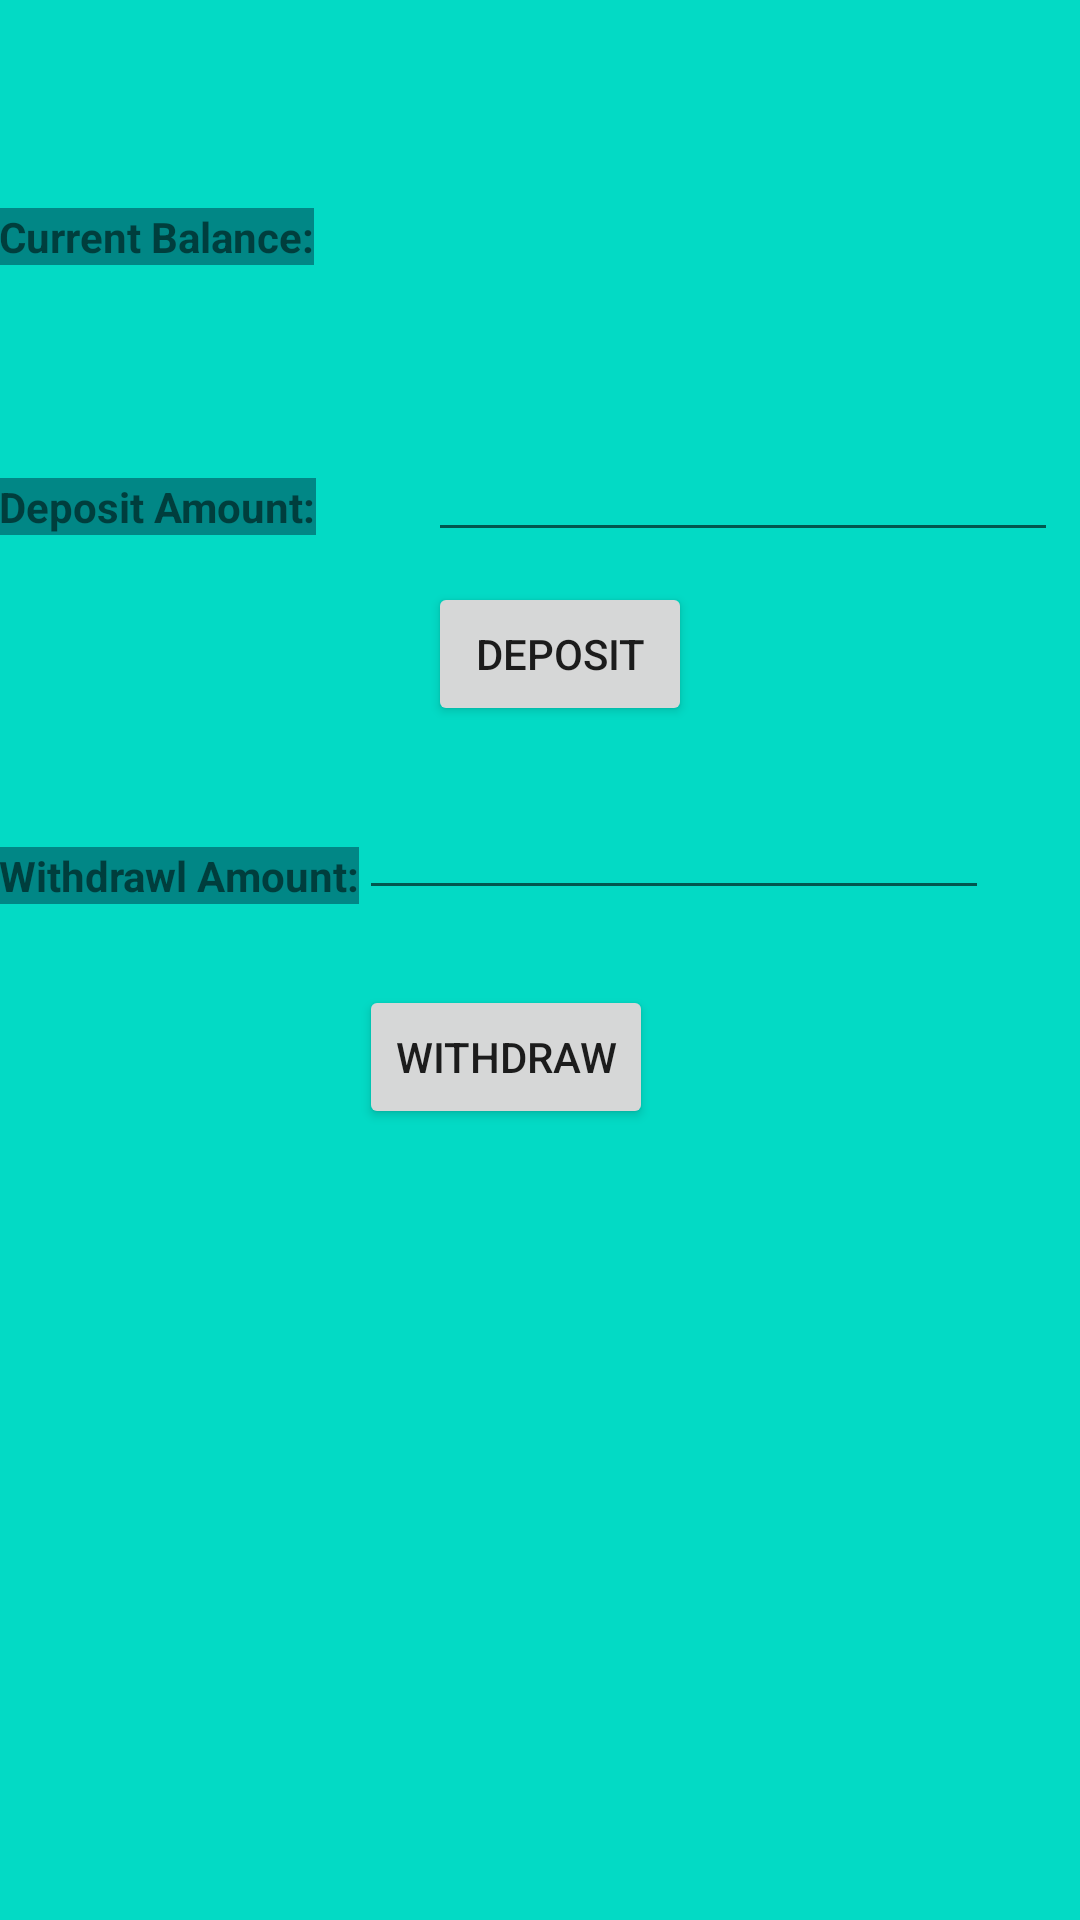

The Android layout XML behind this screen, and the referenced resources:
<!-- AndroidManifest.xml: application theme AppTheme -->
<!-- res/layout/activity_transaction_ob.xml -->
<?xml version="1.0" encoding="utf-8"?>
<RelativeLayout xmlns:android="http://schemas.android.com/apk/res/android"
    xmlns:tools="http://schemas.android.com/tools"
    android:id="@+id/activity_transaction"
    android:layout_width="match_parent"
    android:layout_height="match_parent"
    android:paddingBottom="@dimen/activity_vertical_margin"
    android:paddingLeft="@dimen/activity_horizontal_margin"
    android:paddingRight="@dimen/activity_horizontal_margin"
    android:paddingTop="@dimen/activity_vertical_margin"
    android:background="@color/teal_200"
    tools:context=".TransactionActivityOB">
    <TextView
        android:layout_width="wrap_content"
        android:layout_height="wrap_content"
        android:layout_alignParentTop="true"
        android:layout_centerHorizontal="true"
        android:id="@+id/titleTextView"
        android:textSize="24sp" />

    <TextView
        android:id="@+id/textView2"
        android:layout_width="wrap_content"
        android:layout_height="wrap_content"
        android:layout_below="@+id/titleTextView"
        android:layout_alignParentStart="true"
        android:layout_alignParentLeft="true"
        android:layout_marginTop="37dp"
        android:background="@color/teal_700"
        android:textStyle="bold"
        android:text="Current Balance:"
         />

    <TextView
        android:id="@+id/textView3"
        android:layout_width="wrap_content"
        android:layout_height="wrap_content"
        android:layout_below="@+id/textView2"
        android:layout_alignParentStart="true"
        android:layout_alignParentLeft="true"
        android:layout_marginTop="71dp"
        android:background="@color/teal_700"
        android:textStyle="bold"
        android:text="Deposit Amount:" />

    <TextView
        android:id="@+id/textView4"
        android:layout_width="wrap_content"
        android:layout_height="wrap_content"
        android:layout_below="@+id/textView3"
        android:layout_alignParentStart="true"
        android:layout_alignParentLeft="true"
        android:layout_marginTop="104dp"
        android:background="@color/teal_700"
        android:textStyle="bold"
        android:text="Withdrawl Amount:" />

    <TextView
        android:id="@+id/BalanceTextView"
        android:layout_width="wrap_content"
        android:layout_height="wrap_content"
        android:layout_alignBaseline="@+id/textView2"
        android:layout_alignBottom="@+id/textView2"
        android:layout_marginStart="23dp"
        android:layout_marginLeft="23dp"
        android:layout_marginBottom="-2dp"
        android:layout_toEndOf="@+id/textView4"
        android:layout_toRightOf="@+id/textView4"
        android:ems="10"
        android:textSize="18sp" />

    <EditText
        android:layout_width="wrap_content"
        android:layout_height="wrap_content"
        android:inputType="numberDecimal"
        android:ems="10"
        android:layout_below="@+id/BalanceTextView"
        android:layout_alignRight="@+id/BalanceTextView"
        android:layout_alignEnd="@+id/BalanceTextView"
        android:layout_marginTop="55dp"
        android:id="@+id/DepositEditText" />

    <Button
        android:text="DEPOSIT"
        android:layout_width="wrap_content"
        android:layout_height="wrap_content"
        android:layout_below="@+id/DepositEditText"
        android:layout_alignLeft="@+id/DepositEditText"
        android:layout_alignStart="@+id/DepositEditText"
        android:layout_marginTop="10dp"
        android:id="@+id/DepositButton" />

    <EditText
        android:layout_width="wrap_content"
        android:layout_height="wrap_content"
        android:inputType="numberDecimal"
        android:ems="10"
        android:layout_below="@+id/DepositButton"
        android:layout_toRightOf="@+id/textView4"
        android:layout_toEndOf="@+id/textView4"
        android:layout_marginTop="20dp"
        android:id="@+id/WithdrawEditText" />

    <Button
        android:text="WITHDRAW"
        android:layout_width="wrap_content"
        android:layout_height="wrap_content"
        android:layout_below="@+id/WithdrawEditText"
        android:layout_alignLeft="@+id/WithdrawEditText"
        android:layout_alignStart="@+id/WithdrawEditText"
        android:layout_marginTop="25dp"
        android:id="@+id/WithdrawButton" />
</RelativeLayout>
<!-- resources referenced by this layout -->
<resources>
  <color name="teal_200">#FF03DAC5</color>
  <color name="teal_700">#FF018786</color>
</resources>
